Labelled photos from "dataset", an image-classification folder in Yallmeetgolden/thesis-project. The possible labels are: blurry, sharp.

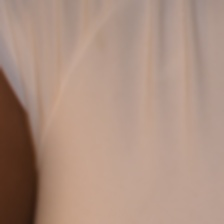
Label: blurry

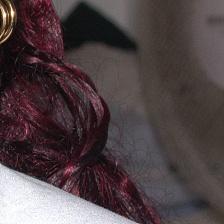
Label: sharp

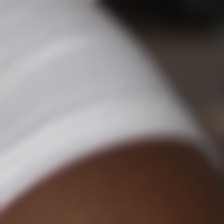
Label: blurry

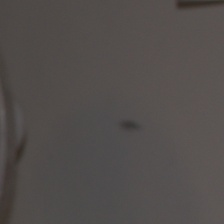
Label: sharp

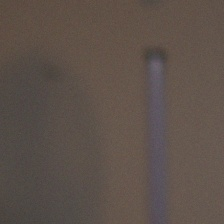
Label: blurry

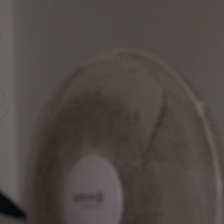
Label: sharp
